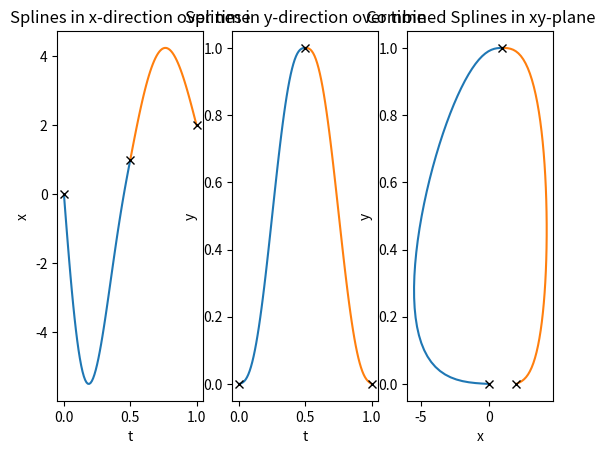

The matplotlib source for this figure:
import time

import matplotlib.pyplot as plt
import numpy as np


def gen_splines(point_params: list, verbose=False) -> list:
    if len(point_params) < 2:
        raise AttributeError("Not enough points provided")
    if verbose:
        print(f"Generating splines for points {point_params}")

    # tstart = time.perf_counter()
    splines = []
    for i, _ in enumerate(point_params[:-1]):
        t = [point_params[i + j]["t"] for j in (0, 1)]

        pos = [point_params[i + j]["pos"] for j in (0, 1)]
        vel = [point_params[i + j]["vel"] for j in (0, 1)]
        acc = [point_params[i + j]["acc"] for j in (0, 1)]

        # print(f"Using values: pos: {pos}, vel: {vel}, acc: {acc}")

        A = np.array([
            [t[0] ** 5, t[0] ** 4, t[0] ** 3, t[0] ** 2, t[0], 1],
            [t[1] ** 5, t[1] ** 4, t[1] ** 3, t[1] ** 2, t[1], 1],
            [5 * t[0] ** 4, 4 * t[0] ** 3, 3 * t[0] ** 2, 2 * t[0], 1, 0],
            [5 * t[1] ** 4, 4 * t[1] ** 3, 3 * t[1] ** 2, 2 * t[1], 1, 0],
            [20 * t[0] ** 3, 12 * t[0] ** 2, 6 * t[0], 2, 0, 0],
            [20 * t[1] ** 3, 12 * t[1] ** 2, 6 * t[1], 2, 0, 0]])

        b = np.array([pos[0], pos[1], vel[0], vel[1], acc[0], acc[1]])
        koeffs = np.linalg.solve(A, b)
        if verbose:
            print(f"Solving the following System A*x=b : \nA: {A}\nb: {b}")
            print(f"Koeffs: {koeffs}")
        spline = lambda t, koeffs=koeffs: koeffs[0] * t ** 5 + koeffs[1] * t ** 4 + koeffs[2] * t ** 3 + koeffs[
            3] * t ** 2 + koeffs[
                                              4] * t + koeffs[5]
        splines.append(spline)
    # tend = time.perf_counter()
    # print(f"Time passed while calculating splines for one dimension: {tend-tstart}")
    return splines


def gen_splines_xy(point_param_lists: list) -> list:
    # tstart = time.perf_counter_ns()
    points_x = [p[0] for p in point_param_lists]
    points_y = [p[1] for p in point_param_lists]
    # tend = time.perf_counter_ns()
    # print(f"Time Passed for calculationd 2D splines: {tend-tstart}ns")

    return [gen_splines(points_x), gen_splines(points_y)]


def plot_splines(point_param_lists: list, splines_xy_list=None, step=0.01, pyplot_axs=None):
    splines_xy = splines_xy_list
    if not splines_xy_list:
        splines_xy = gen_splines_xy(point_param_lists)

    t = [np.arange(point_param_lists[i][0]["t"], point_param_lists[i + 1][0]["t"] + step, step) for i in
         range(len(point_param_lists) - 1)]
    x_pts = [list(map(s, t)) for s, t in zip(splines_xy[0], t)]
    y_pts = [list(map(s, t)) for s, t in zip(splines_xy[1], t)]

    if pyplot_axs is None or pyplot_axs.shape != (1, 3):
        fig, axs = plt.subplots(1, 3)
    else:
        axs = pyplot_axs

    axs[0].set_xlabel("t")
    axs[0].set_ylabel("x")
    axs[0].set_title("Splines in x-direction over time")
    # splines x
    for ts, s in zip(t, x_pts):
        axs[0].plot(ts, s)
    # points x
    for point in point_param_lists:
        axs[0].plot(point[0]["t"], point[0]["pos"], "xk")

    axs[1].set_xlabel("t")
    axs[1].set_ylabel("y")
    axs[1].set_title("Splines in y-direction over time")
    # splines x
    for ts, s in zip(t, y_pts):
        axs[1].plot(ts, s)
    # points x
    for point in point_param_lists:
        axs[1].plot(point[1]["t"], point[1]["pos"], "xk")

    axs[2].set_xlabel("x")
    axs[2].set_ylabel("y")
    axs[2].set_title("Combined Splines in xy-plane")
    for xs, ys in zip(x_pts, y_pts):
        axs[2].plot(xs, ys)
    for point in point_param_lists:
        axs[2].plot(point[0]["pos"], point[1]["pos"], "xk")

    plt.show()


def get_example_point_data() -> list:
    return [[{"t": 0, "pos": 0, "vel": -50, "acc": 10}, {"t": 0, "pos": 0, "vel": 0.1, "acc": 0.1}],
            [{"t": 0.5, "pos": 1, "vel": 20, "acc": 0}, {"t": 0.5, "pos": 1, "vel": 0, "acc": -2}],
            [{"t": 1.0, "pos": 2, "vel": -15, "acc": -0.25}, {"t": 1, "pos": 0, "vel": -0.25, "acc": 0.1}]]


if __name__ == "__main__":
    plot_splines(get_example_point_data())
